The GitHub repository muschi-lab/earthlab2026 contains a labelled image folder "sea_ice_dataset" with 3 categories: ice, miz, open water. Examples follow, each with its label.

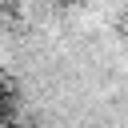
Label: miz

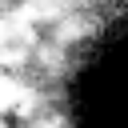
Label: miz

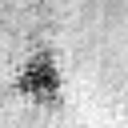
Label: miz

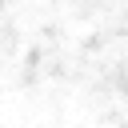
Label: ice

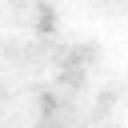
Label: ice

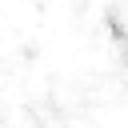
Label: ice
